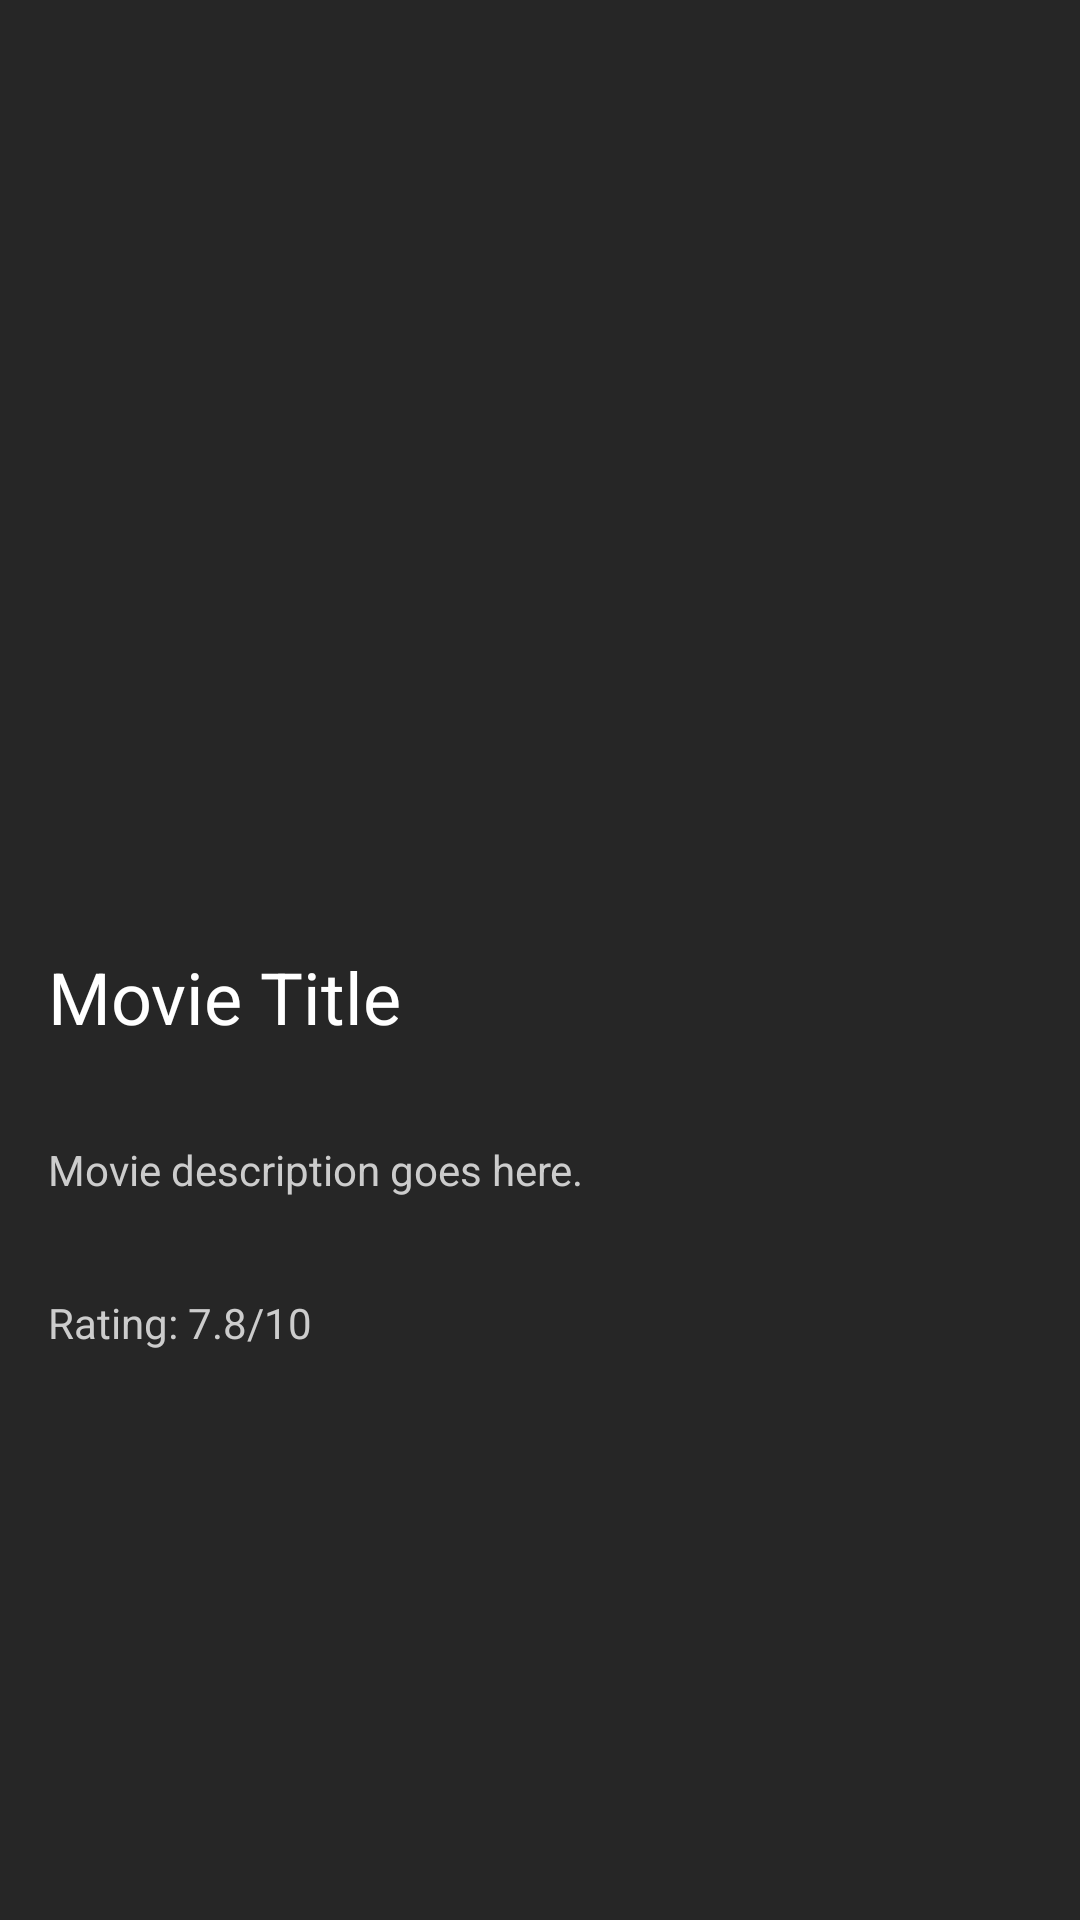

Here is an Android app screen rendered from its layout file. Give the layout XML and the strings, colors and styles it references.
<!-- AndroidManifest.xml: application theme Theme.Moovie -->
<!-- res/layout/activity_movie_detail.xml -->
<RelativeLayout xmlns:android="http://schemas.android.com/apk/res/android"
    android:layout_width="match_parent"
    android:background="#262626"
    android:layout_height="match_parent">

    <ImageView
        android:id="@+id/movieImageView"
        android:layout_width="match_parent"
        android:layout_height="300dp"
        android:scaleType="centerCrop" />

    <TextView
        android:id="@+id/movieTitleTextView"
        android:layout_width="wrap_content"
        android:layout_height="wrap_content"
        android:layout_below="@id/movieImageView"
        android:textSize="24sp"
        android:textColor="#FFFFFF"
        android:padding="16dp"
        android:text="Movie Title" />

    <TextView
        android:id="@+id/movieDescriptionTextView"
        android:layout_width="wrap_content"
        android:layout_height="wrap_content"
        android:layout_below="@id/movieTitleTextView"
        android:padding="16dp"
        android:textColor="#CCCCCC"
        android:text="Movie description goes here." />

    <TextView
        android:id="@+id/movieRatingTextView"
        android:layout_width="wrap_content"
        android:layout_height="wrap_content"
        android:layout_below="@id/movieDescriptionTextView"
        android:padding="16dp"
        android:textColor="#CCCCCC"
        android:text="Rating: 7.8/10" />

</RelativeLayout>
<!-- resources referenced by this layout -->
<resources>
  <style name="Theme.Moovie" parent="Base.Theme.Moovie" />
  <style name="Base.Theme.Moovie" parent="Theme.Material3.Light.NoActionBar">
          
          
      </style>
</resources>
